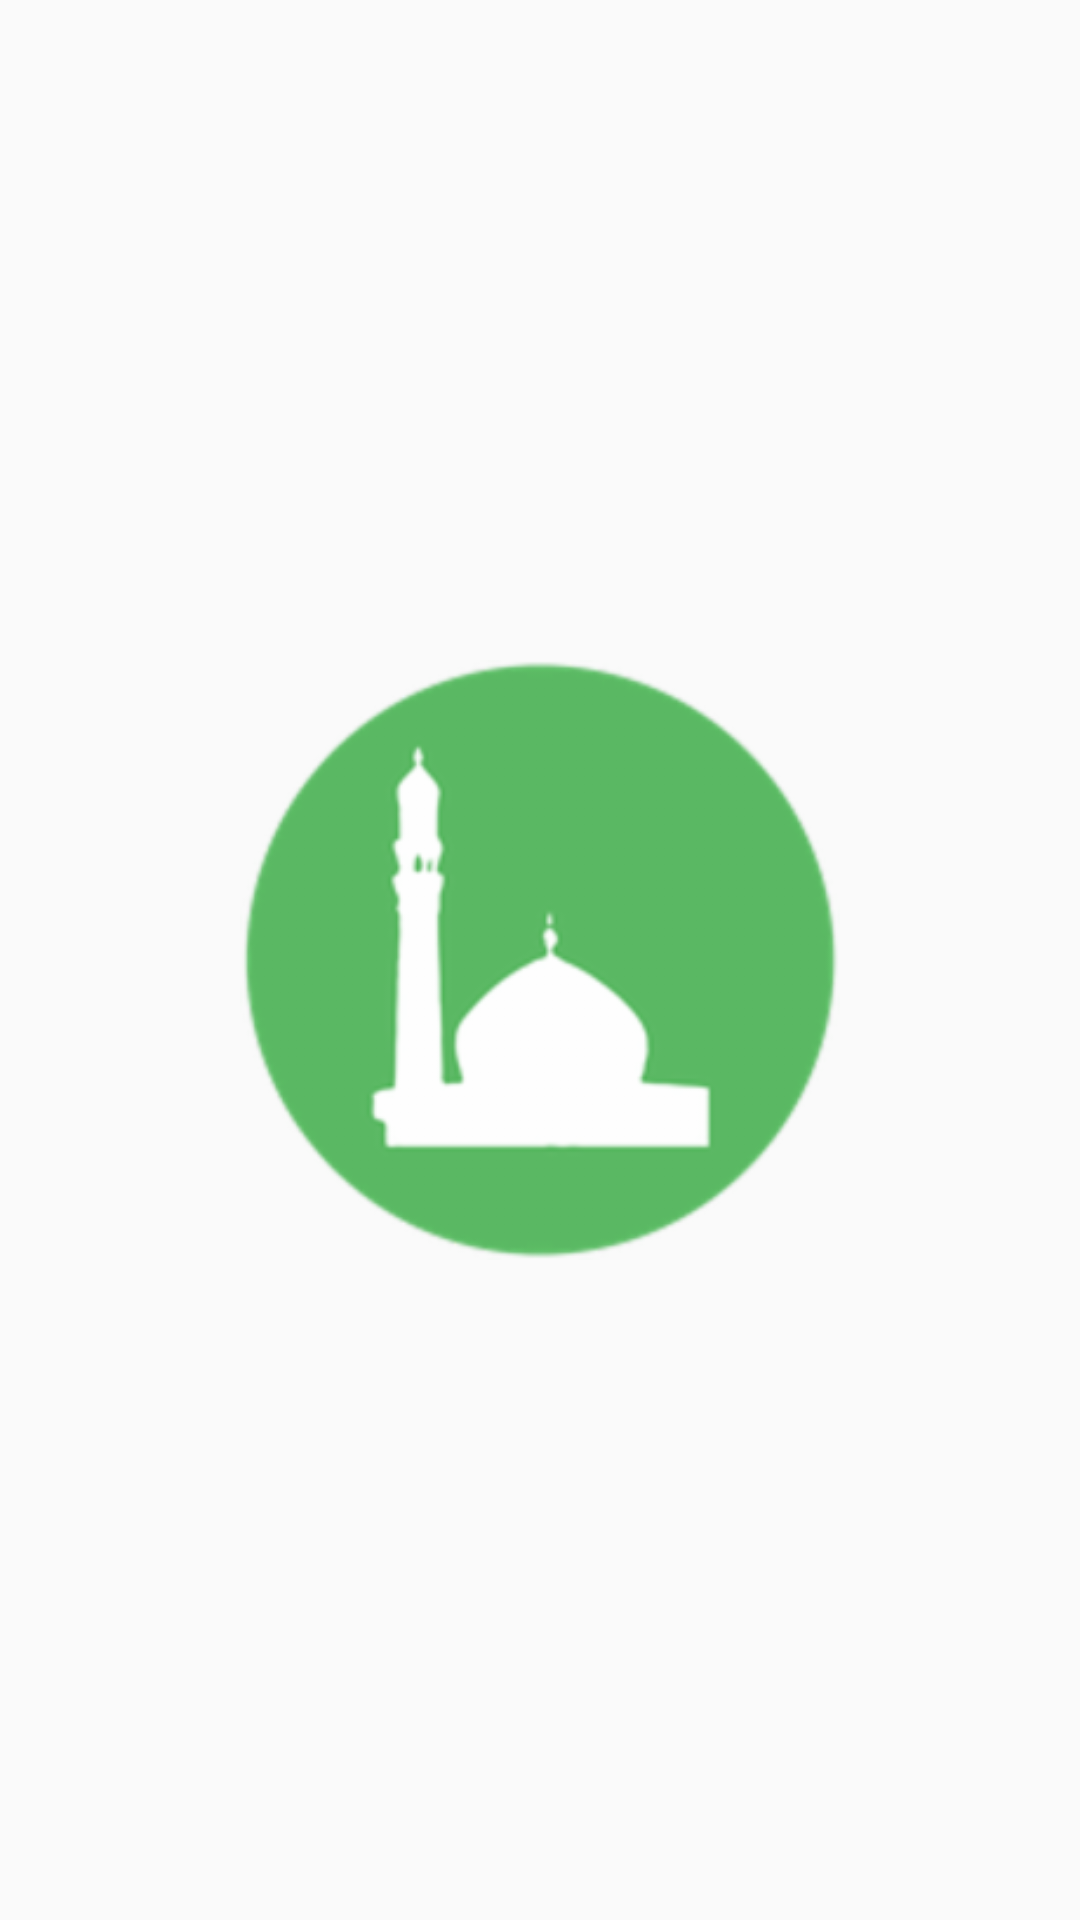

This screen was rendered from an Android layout file. Write that file and the resources it references.
<!-- AndroidManifest.xml: application theme AppTheme -->
<!-- res/layout/activity_splash_screen.xml -->
<?xml version="1.0" encoding="utf-8"?>
<RelativeLayout
    xmlns:android="http://schemas.android.com/apk/res/android"
    xmlns:app="http://schemas.android.com/apk/res-auto"
    xmlns:tools="http://schemas.android.com/tools"
    android:layout_width="match_parent"
    android:layout_height="match_parent"
    tools:context=".SplashScreen">

    <ImageView
        android:id="@+id/imagesplash"
        android:layout_centerVertical="true"
        android:layout_centerHorizontal="true"
        android:src="@drawable/ic_main"
        android:layout_width="200dp"
        android:layout_height="200dp" />

</RelativeLayout>
<!-- resources referenced by this layout -->
<resources>
  <!-- drawable ic_main: png bitmap (drawable-hdpi, 8292 bytes) -->
  <style name="AppTheme" parent="Theme.AppCompat.Light.NoActionBar">
          
          <item name="colorPrimary">@color/colorPrimary</item>
          <item name="colorPrimaryDark">@color/colorPrimaryDark</item>
          <item name="colorAccent">@color/colorAccent</item>
      </style>
  <color name="colorPrimary">#489f30</color>
  <color name="colorPrimaryDark">#245915</color>
  <color name="colorAccent">#FF4081</color>
</resources>
